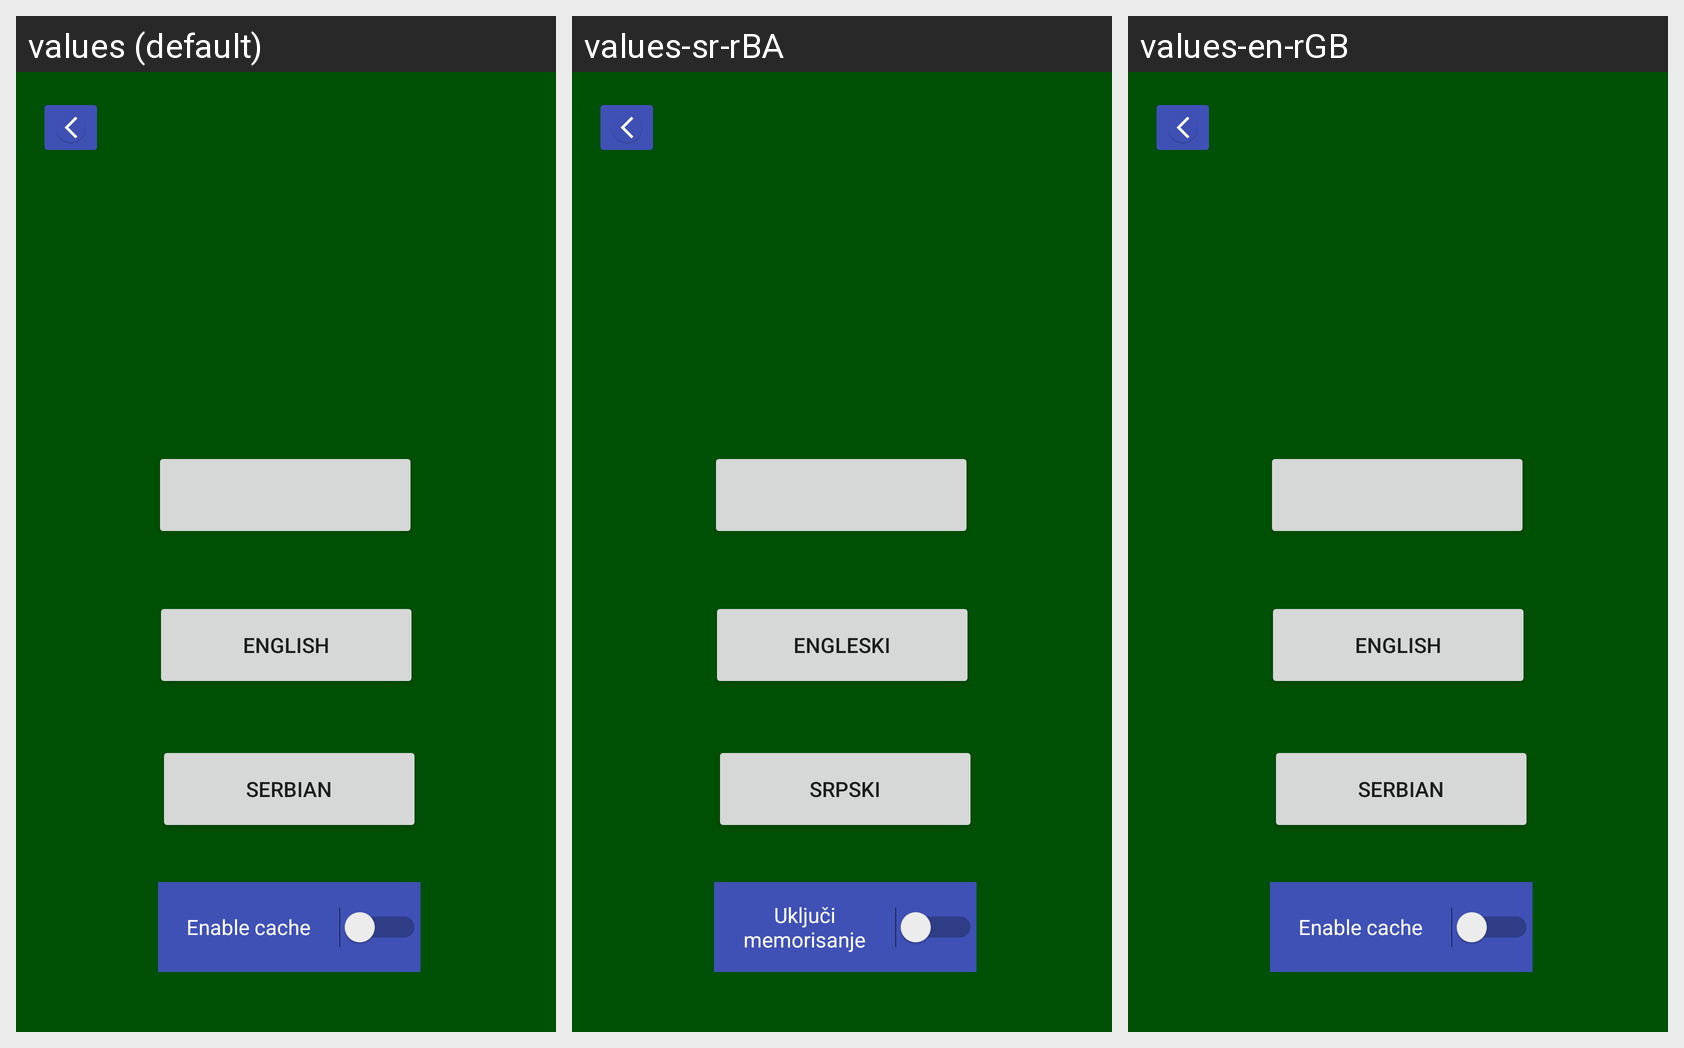

Here is an Android app screen in its default locale and in the app's own translations. Write out the translated-string differences for the strings that appear on this screen.
Android screen res/layout/activity_settings.xml rendered under 3 locales, left to right: values (default), values-sr-rBA, values-en-rGB. Device: Nexus 5 (rendered at 1080×1920; each locale shown at half size, 540×960, under a caption strip naming it); theme Theme.GeoKviz.
Strings drawn on this screen, with the default value and each locale's value (text and hints the layout hard-codes, and strings that could not be matched under every locale, appear in the picture but are not listed):

cacheModeOn
  values: Enable cache
  values-sr-rBA: Uključi memorisanje
  values-en-rGB: Enable cache

lang_en
  values: English
  values-sr-rBA: Engleski
  values-en-rGB: English

lang_sr
  values: Serbian
  values-sr-rBA: Srpski
  values-en-rGB: Serbian
